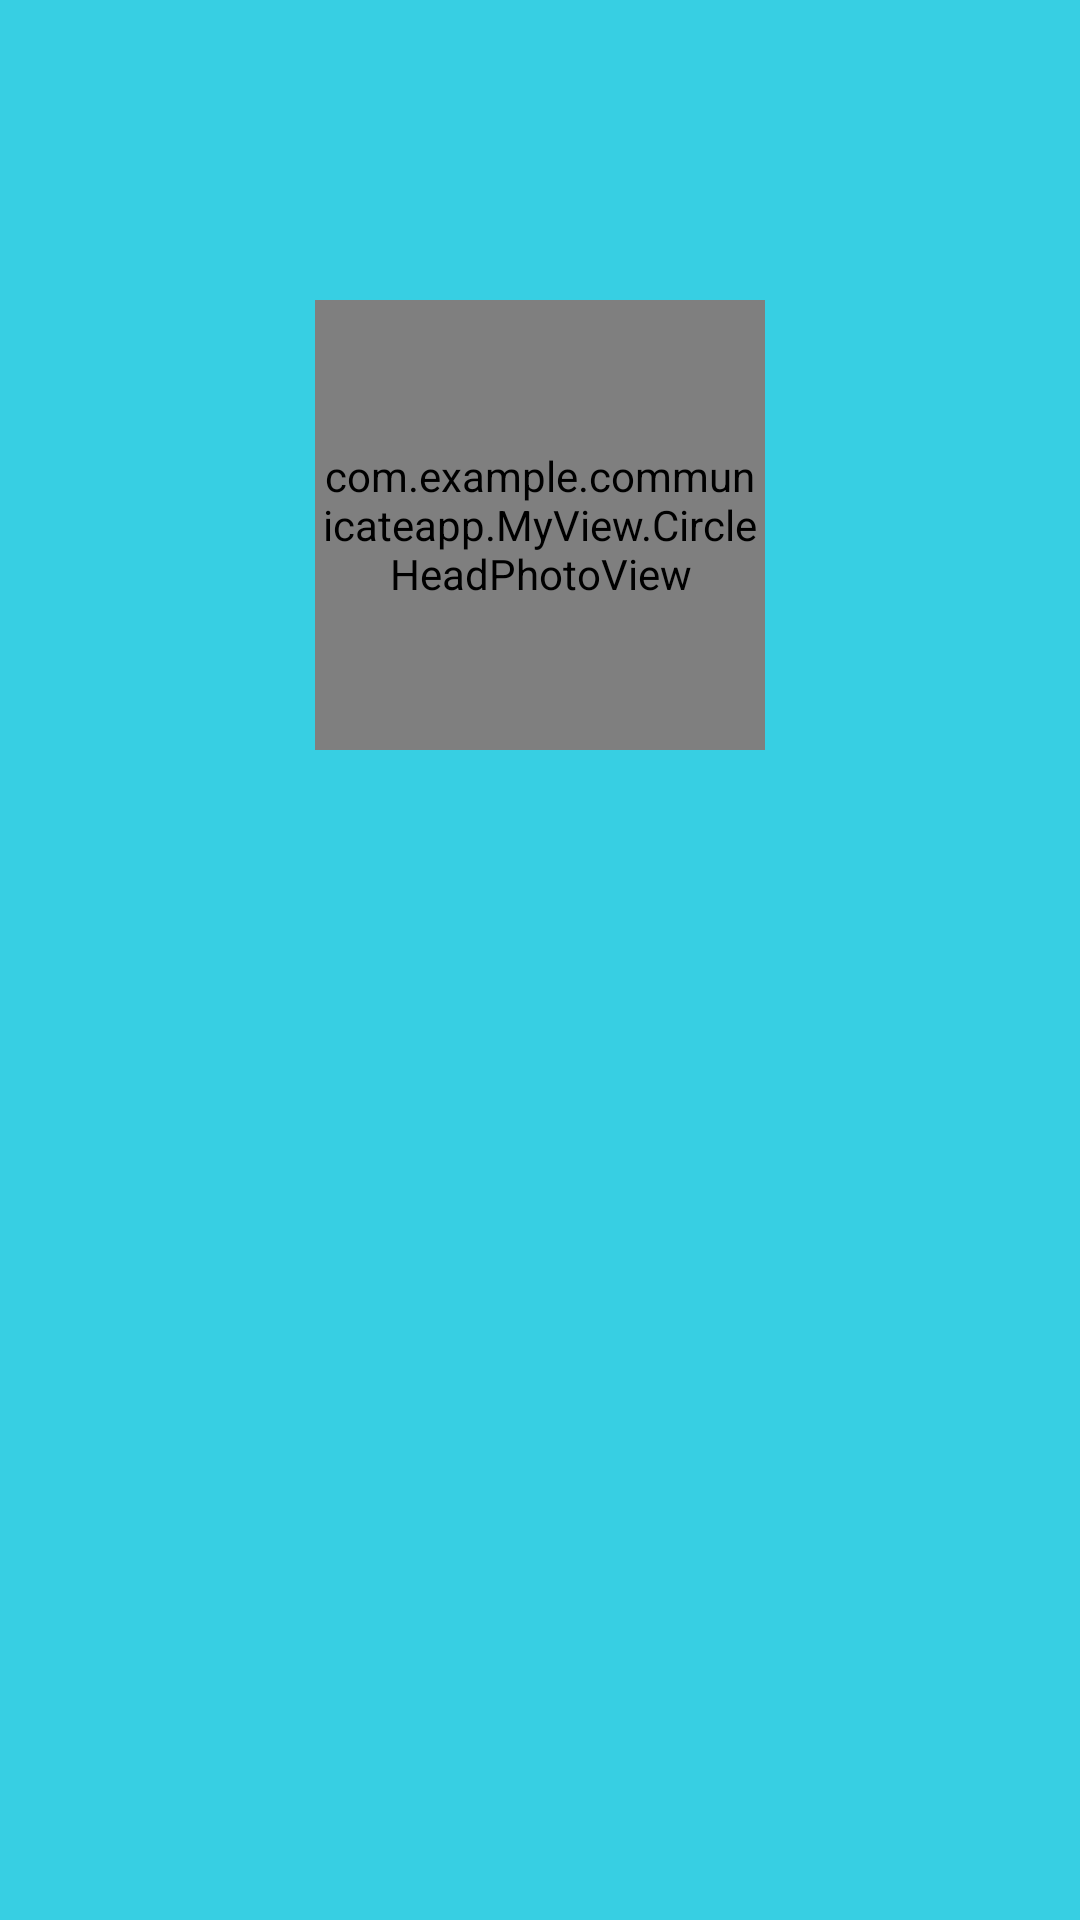

Reconstruct the res/layout file that produces this screen, plus the resources it refers to.
<!-- AndroidManifest.xml: application theme AppTheme -->
<!-- res/layout/drawer_head.xml -->
<?xml version="1.0" encoding="utf-8"?>
<LinearLayout xmlns:android="http://schemas.android.com/apk/res/android"
    android:layout_width="match_parent"
    android:background="#37CFE3"
    android:layout_height="wrap_content"
    android:orientation="vertical"
    android:theme="@style/ThemeOverlay.AppCompat.Dark">









    <com.example.communicateapp.MyView.CircleHeadPhotoView
        android:id="@+id/head_headphoto"
        android:layout_width="150dp"
        android:layout_height="150dp"
        android:layout_gravity="center"
        android:layout_marginTop="100dp"/>


    <TextView
        android:id="@+id/head_username"
        android:layout_width="wrap_content"
        android:textSize="20sp"
        android:layout_height="wrap_content"
        android:layout_gravity="center"
        android:layout_margin="10dp"
        android:textColor="#000000"/>

</LinearLayout>
<!-- resources referenced by this layout -->
<resources>
  <style name="AppTheme" parent="Theme.AppCompat.Light.DarkActionBar">
          
          <item name="colorPrimary">@color/colorPrimary</item>
          <item name="colorPrimaryDark">@color/colorPrimaryDark</item>
          <item name="colorAccent">@color/colorAccent</item>
      </style>
  <!-- not gathered from this repository: default colours our renderer supplied (Android Studio template values) -->
  <color name="colorPrimary">#FF6200EE</color>
  <color name="colorPrimaryDark">#FF3700B3</color>
  <color name="colorAccent">#FF03DAC5</color>
</resources>
